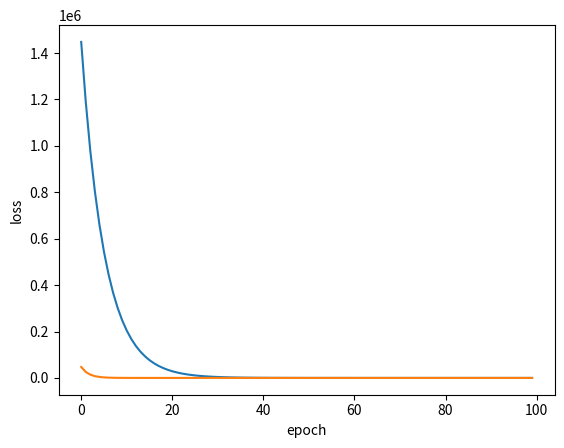

Here is the Python script that generated this plot:
# -*- coding: utf-8 -*-
"""
Created on Mon May 31 20:39:48 2021

[redacted]
"""

#梯度下降算法
#以03线性模型的为基础做梯度下降

import numpy as np
import matplotlib.pyplot as plt

x_data=[1,2,3]
y_data=[2,4,6]
cost_list=[]
#任意先选一个w
w=1.0
#训练次数
Epoch=100
def forward(x):
    return x*w

#绘制cost曲线
def show_plot():
    plt.plot(list(range(Epoch)),cost_list)
    plt.ylabel('loss')
    plt.xlabel('epoch')
    plt.show()


#梯度下降
def GradientDescent():
    
    #同一个w的时候，对所有x，y计算
    #返回的是mse
    def cost(xs,ys):
        cost=0
        for x,y in zip(xs,ys):
            y_pred=forward(x)
            loss=(y_pred-y)**2
            cost+=loss
        return cost/len(xs)
    
    #计算不同w下的梯度
    #算法由解析式推的
    def gradient(xs,ys):
        grad=0
        for x,y in zip(xs,ys):
           grad+=2*x*(x*w-y)
        return grad/len(xs)
    
    
    global w,cost_list
    w=-555
    cost_list=[]
    #训练Epoch次
    for epoch in range(Epoch):
        #计算mse主要是为了打印日志
        cost_val=cost(x_data,y_data)
        grad_val=gradient(x_data,y_data)
        #更新w  w=w-α*grad α学习率，不宜过大

        cost_list.append(cost_val)
        w -= 0.01*grad_val
        #当梯度为0的时候，w不在更新，但实际上一般到不了0
        #日志
        print("Epoch {:2d}:   w={}   cost={}".format(epoch,w,cost_val))
        
    show_plot()

#随机梯度下降
#对一个样本进行梯度下降
def StochaticGradient():
    def loss(x,y):
        return (forward(x)-y)**2
    
    def gradient(x,y):
        return 2*x*(x*w-y) 
    
    global w,cost_list
    w=100
    cost_list=[]
    for epoch in range(Epoch):
        for x,y in zip(x_data,y_data):
            grad=gradient(x,y)
            w -= 0.01*grad
            l=loss(x,y)
        cost_list.append(l)
        print("Epoch {:2d}:   w={}   cost={}".format(epoch,w,l))
    show_plot()
    
if __name__=='__main__':
    GradientDescent()
    
    StochaticGradient()
    
    """
    局部最优，全局最优
    鞍点
    随机梯度下降可以跳过鞍点，可以找到较优的结果性能高，
    但没两个样本之间有联系（下一个的w由前一个w来），不能并行，时间复杂度高
    
    梯度下降没两次计算之间没有联系，可以进行并行，时间复杂度低，
    但不容易找到较优结果，，性能低
    
    需要性能高，时间复杂度高
    折中办法，Batch
    批量梯度下降，批量随机梯度下降
    应该叫Mini-Batch
    
    可以通过 指数加权均值 解决cost函数震荡
    第三集视频 29分左右
    """
    
    
    
    
